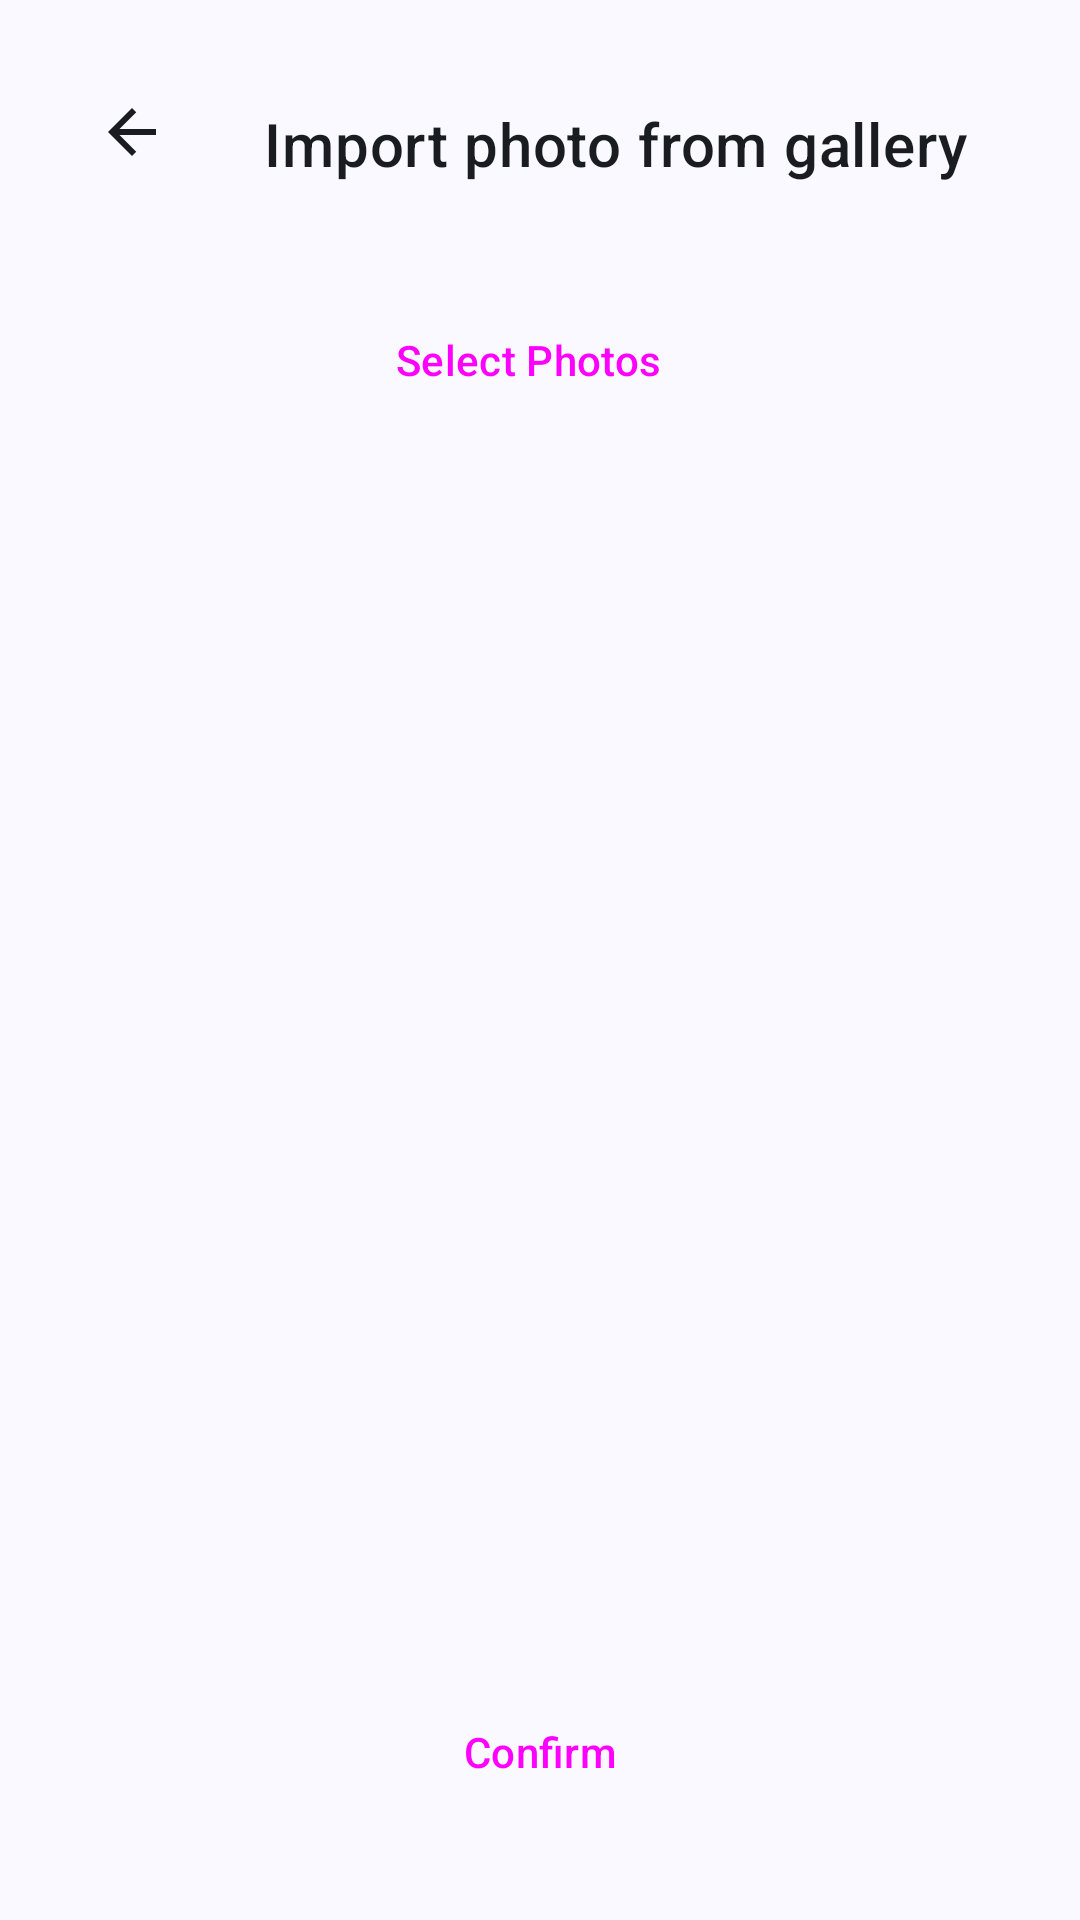

Write the Android layout XML for this screen, with the resource values it uses.
<!-- AndroidManifest.xml: application theme Theme.MemorAI -->
<!-- res/layout/fragment_import_photo.xml -->
<?xml version="1.0" encoding="utf-8"?>
<androidx.constraintlayout.widget.ConstraintLayout xmlns:android="http://schemas.android.com/apk/res/android"
    xmlns:app="http://schemas.android.com/apk/res-auto"
    android:layout_width="match_parent"
    android:layout_height="match_parent"
    android:padding="16dp">

    <com.google.android.material.appbar.MaterialToolbar
        android:id="@+id/toolbarImportPhoto"
        android:layout_width="0dp"
        android:layout_height="?attr/actionBarSize"
        style="@style/CustomToolbarStyle"
        app:layout_constraintEnd_toEndOf="parent"
        app:layout_constraintStart_toStartOf="parent"
        app:layout_constraintTop_toTopOf="parent"
        app:navigationIcon="@drawable/ic_back"
        app:title="@string/import_photo_from_gallery" />

    <Button
        android:id="@+id/buttonSelectFromGallery"
        style="@style/Widget.Material3.Button.TonalButton.Icon"
        android:layout_width="wrap_content"
        android:layout_height="wrap_content"
        android:layout_marginTop="16dp"
        android:text="@string/select_photos"
        app:icon="@drawable/ic_collections"
        app:layout_constraintEnd_toEndOf="parent"
        app:layout_constraintStart_toStartOf="parent"
        app:layout_constraintTop_toBottomOf="@id/toolbarImportPhoto" />

    <androidx.recyclerview.widget.RecyclerView
        android:id="@+id/recyclerViewImportedPhotos"
        android:layout_width="0dp"
        android:layout_height="0dp"
        android:layout_marginTop="16dp"
        android:layout_marginBottom="16dp"
        app:layout_constraintBottom_toTopOf="@id/buttonConfirmImport"
        app:layout_constraintEnd_toEndOf="parent"
        app:layout_constraintStart_toStartOf="parent"
        app:layout_constraintTop_toBottomOf="@id/buttonSelectFromGallery" />

    <Button
        android:id="@+id/buttonConfirmImport"
        style="@style/Widget.Material3.Button.TonalButton"
        android:layout_width="match_parent"
        android:layout_height="wrap_content"
        android:layout_margin="16dp"
        android:text="@string/confirm"
        app:layout_constraintBottom_toBottomOf="parent"
        app:layout_constraintEnd_toEndOf="parent" />
</androidx.constraintlayout.widget.ConstraintLayout>
<!-- resources referenced by this layout -->
<resources>
  <!-- drawable ic_back (drawable) -->
  <vector xmlns:android="http://schemas.android.com/apk/res/android"
      android:width="24dp"
      android:height="24dp"
      android:autoMirrored="true"
      android:tint="@color/theme_night_theme"
      android:viewportWidth="24"
      android:viewportHeight="24">
  
      <path
          android:fillColor="@android:color/white"
          android:pathData="M20,11H7.83l5.59,-5.59L12,4l-8,8 8,8 1.41,-1.41L7.83,13H20v-2z" />
  
  </vector>
  <string name="confirm">Confirm</string>
  <string name="import_photo_from_gallery">Import photo from gallery</string>
  <string name="select_photos">Select Photos</string>
  <style name="CustomToolbarStyle" parent="Widget.MaterialComponents.Toolbar">
          <item name="android:background">?attr/colorSurface</item>
          <item name="titleTextColor">?attr/colorOnSurface</item>
          <item name="navigationIconTint">?attr/colorOnSurface</item>
          <item name="android:navigationIcon">?attr/colorOnSurface</item>
      </style>
  <color name="theme_night_theme">#333</color>
  <color name="md_theme_primary">#415F91</color>
  <color name="md_theme_onPrimary">#FFFFFF</color>
  <color name="md_theme_primaryContainer">#D6E3FF</color>
  <color name="md_theme_onPrimaryContainer">#284777</color>
  <color name="md_theme_secondary">#565F71</color>
  <color name="md_theme_onSecondary">#FFFFFF</color>
  <color name="md_theme_secondaryContainer">#DAE2F9</color>
  <color name="md_theme_onSecondaryContainer">#3E4759</color>
  <color name="md_theme_tertiary">#705575</color>
  <color name="md_theme_onTertiary">#FFFFFF</color>
  <color name="md_theme_tertiaryContainer">#FAD8FD</color>
  <color name="md_theme_onTertiaryContainer">#573E5C</color>
  <color name="md_theme_error">#BA1A1A</color>
  <color name="md_theme_onError">#FFFFFF</color>
  <color name="md_theme_errorContainer">#FFDAD6</color>
  <color name="md_theme_onErrorContainer">#93000A</color>
  <color name="md_theme_background">#F9F9FF</color>
  <color name="md_theme_onBackground">#191C20</color>
  <color name="md_theme_surface">#F9F9FF</color>
  <color name="md_theme_onSurface">#191C20</color>
  <color name="md_theme_surfaceVariant">#E0E2EC</color>
  <color name="md_theme_onSurfaceVariant">#44474E</color>
  <color name="md_theme_outline">#74777F</color>
  <color name="md_theme_outlineVariant">#C4C6D0</color>
  <color name="md_theme_inverseSurface">#2E3036</color>
  <color name="md_theme_inverseOnSurface">#F0F0F7</color>
  <color name="md_theme_inversePrimary">#AAC7FF</color>
  <color name="md_theme_primaryFixed">#D6E3FF</color>
  <color name="md_theme_onPrimaryFixed">#001B3E</color>
  <color name="md_theme_primaryFixedDim">#AAC7FF</color>
  <color name="md_theme_onPrimaryFixedVariant">#284777</color>
  <color name="md_theme_secondaryFixed">#DAE2F9</color>
  <color name="md_theme_onSecondaryFixed">#131C2B</color>
  <color name="md_theme_secondaryFixedDim">#BEC6DC</color>
  <color name="md_theme_onSecondaryFixedVariant">#3E4759</color>
  <color name="md_theme_tertiaryFixed">#FAD8FD</color>
  <color name="md_theme_onTertiaryFixed">#28132E</color>
  <color name="md_theme_tertiaryFixedDim">#DDBCE0</color>
  <color name="md_theme_onTertiaryFixedVariant">#573E5C</color>
  <color name="md_theme_surfaceDim">#D9D9E0</color>
  <color name="md_theme_surfaceBright">#F9F9FF</color>
  <color name="md_theme_surfaceContainerLowest">#FFFFFF</color>
  <color name="md_theme_surfaceContainerLow">#F3F3FA</color>
  <color name="md_theme_surfaceContainer">#EDEDF4</color>
  <color name="md_theme_surfaceContainerHigh">#E7E8EE</color>
  <color name="md_theme_surfaceContainerHighest">#E2E2E9</color>
</resources>
